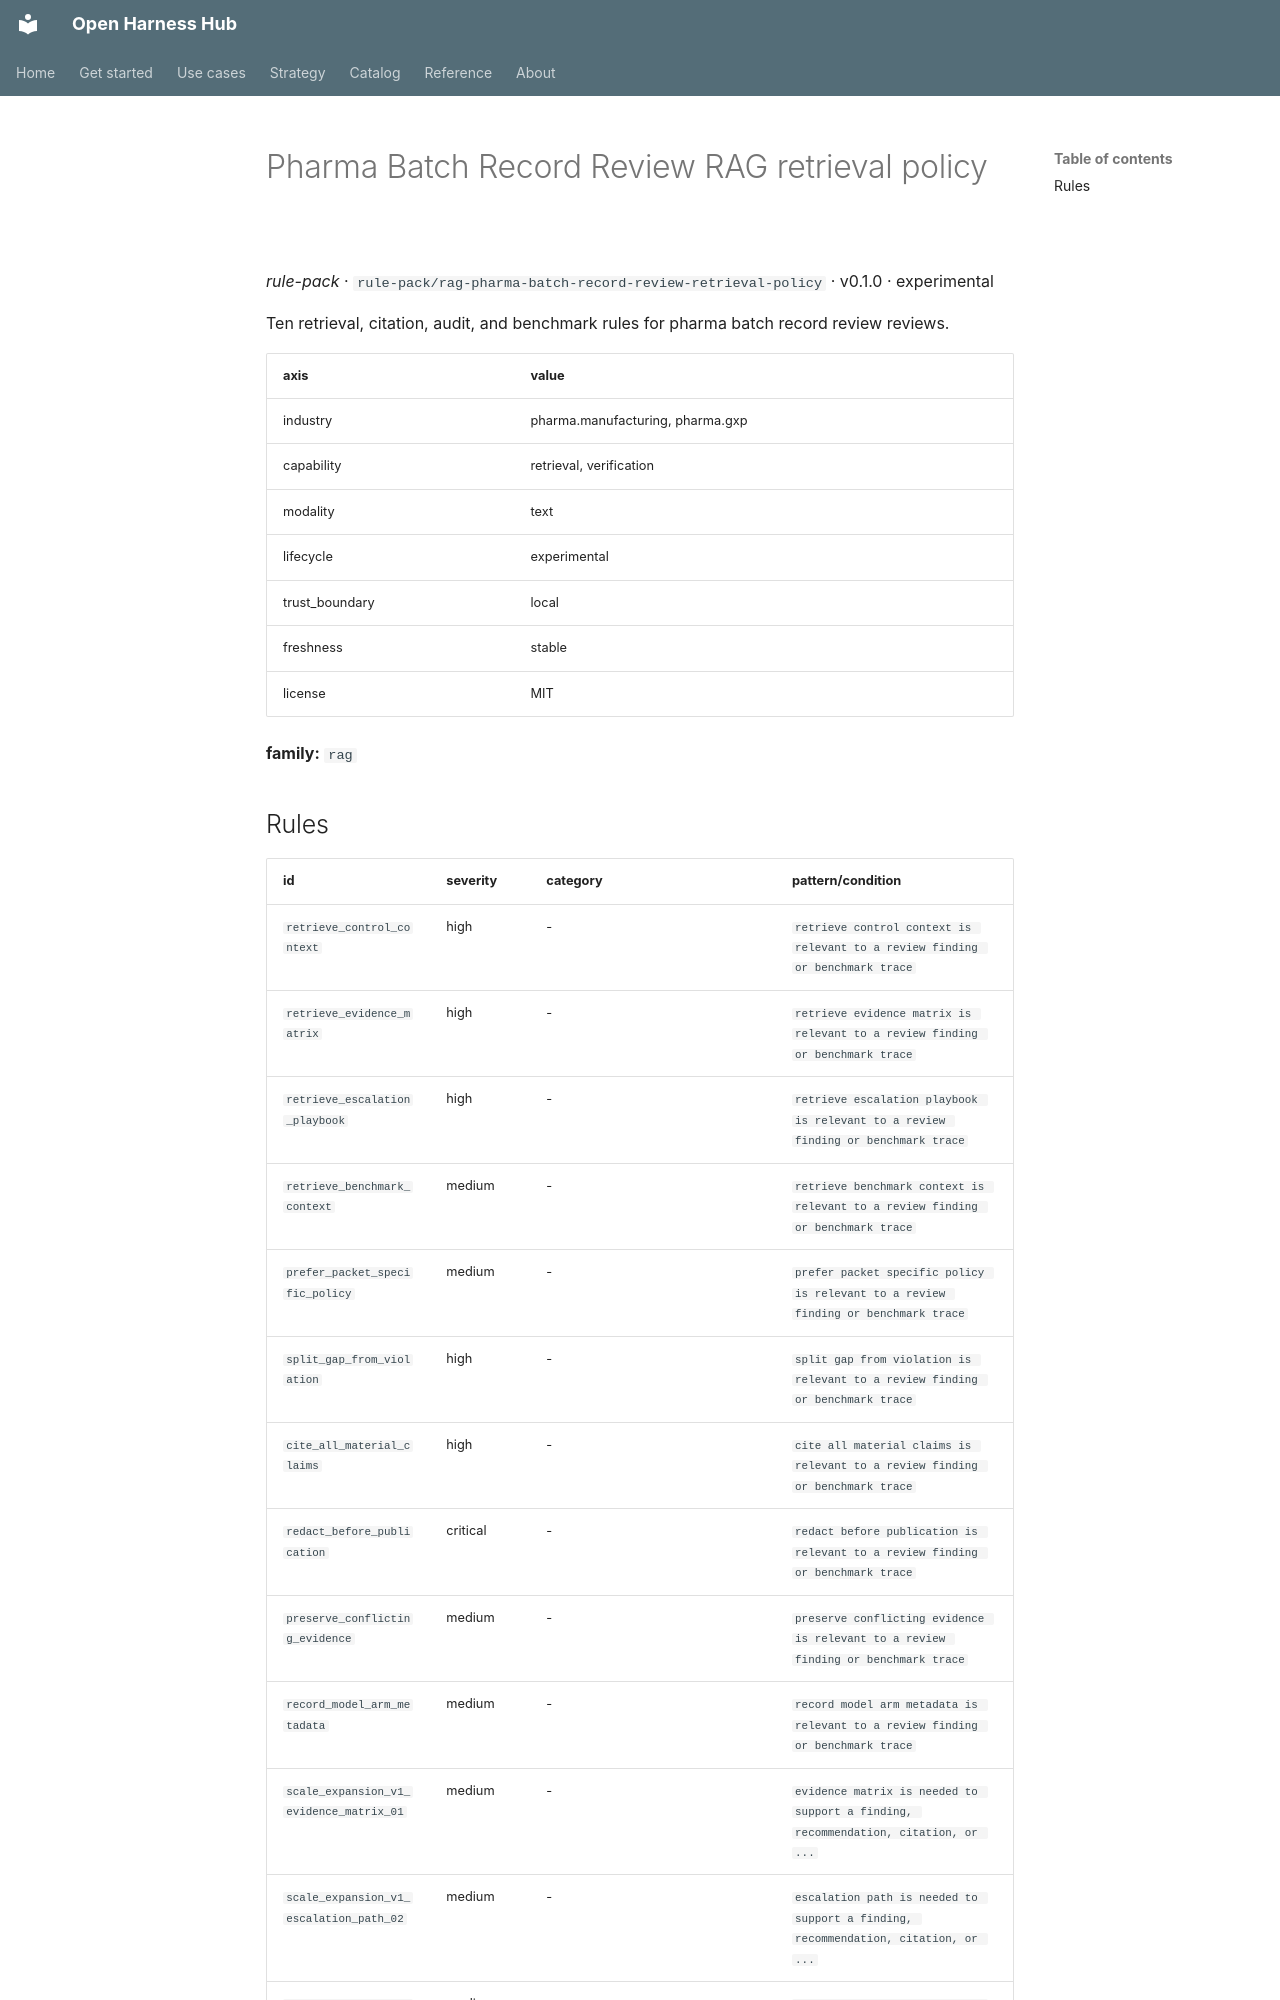

repository: Amarel-Taylor-Scott/open-harness-hub · page: catalog/rule-pack_rag-pharma-batch-record-review-retrieval-policy/index.html · generator: mkdocs

# Pharma Batch Record Review RAG retrieval policy

*rule-pack* · `rule-pack/rag-pharma-batch-record-review-retrieval-policy` · v0.1.0 · experimental

Ten retrieval, citation, audit, and benchmark rules for pharma batch record review reviews.

| axis | value |
|---|---|
| industry | pharma.manufacturing, pharma.gxp |
| capability | retrieval, verification |
| modality | text |
| lifecycle | experimental |
| trust_boundary | local |
| freshness | stable |
| license | MIT |



**family:** `rag`
